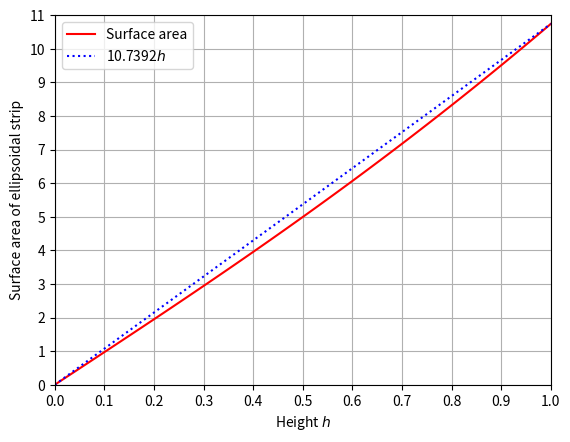

The matplotlib source for this figure:
import numpy as np
import matplotlib.pyplot as plt
from scipy.integrate import dblquad

def integrand(u,v):
    return np.sqrt(4-3*(1-u**2)*np.sin(v)**2)

Alist = [0]
hlist = [0]
A, h = 0, 0
dh = 1e-2

while (h<1):
    dA = dblquad(integrand, 
         0, np.pi/2, 
         h, h+dh)
    A += 4*dA[0]
    h += dh
    Alist.append(A)
    hlist.append(h)

Area = Alist[-1]

plt.plot(hlist, Alist, 'r')
plt.plot([0,1],[0, Area], ':b')
plt.xlim(0,1)
plt.xlabel('Height $h$')
plt.xticks(np.arange(0,1.1,0.1))
plt.ylim(0,11)
plt.ylabel('Surface area of ellipsoidal strip')
plt.yticks(np.arange(0,11.1,1))
plt.legend(['Surface area', f'{Area:.4f}$h$'])
plt.grid('on')
plt.show()
